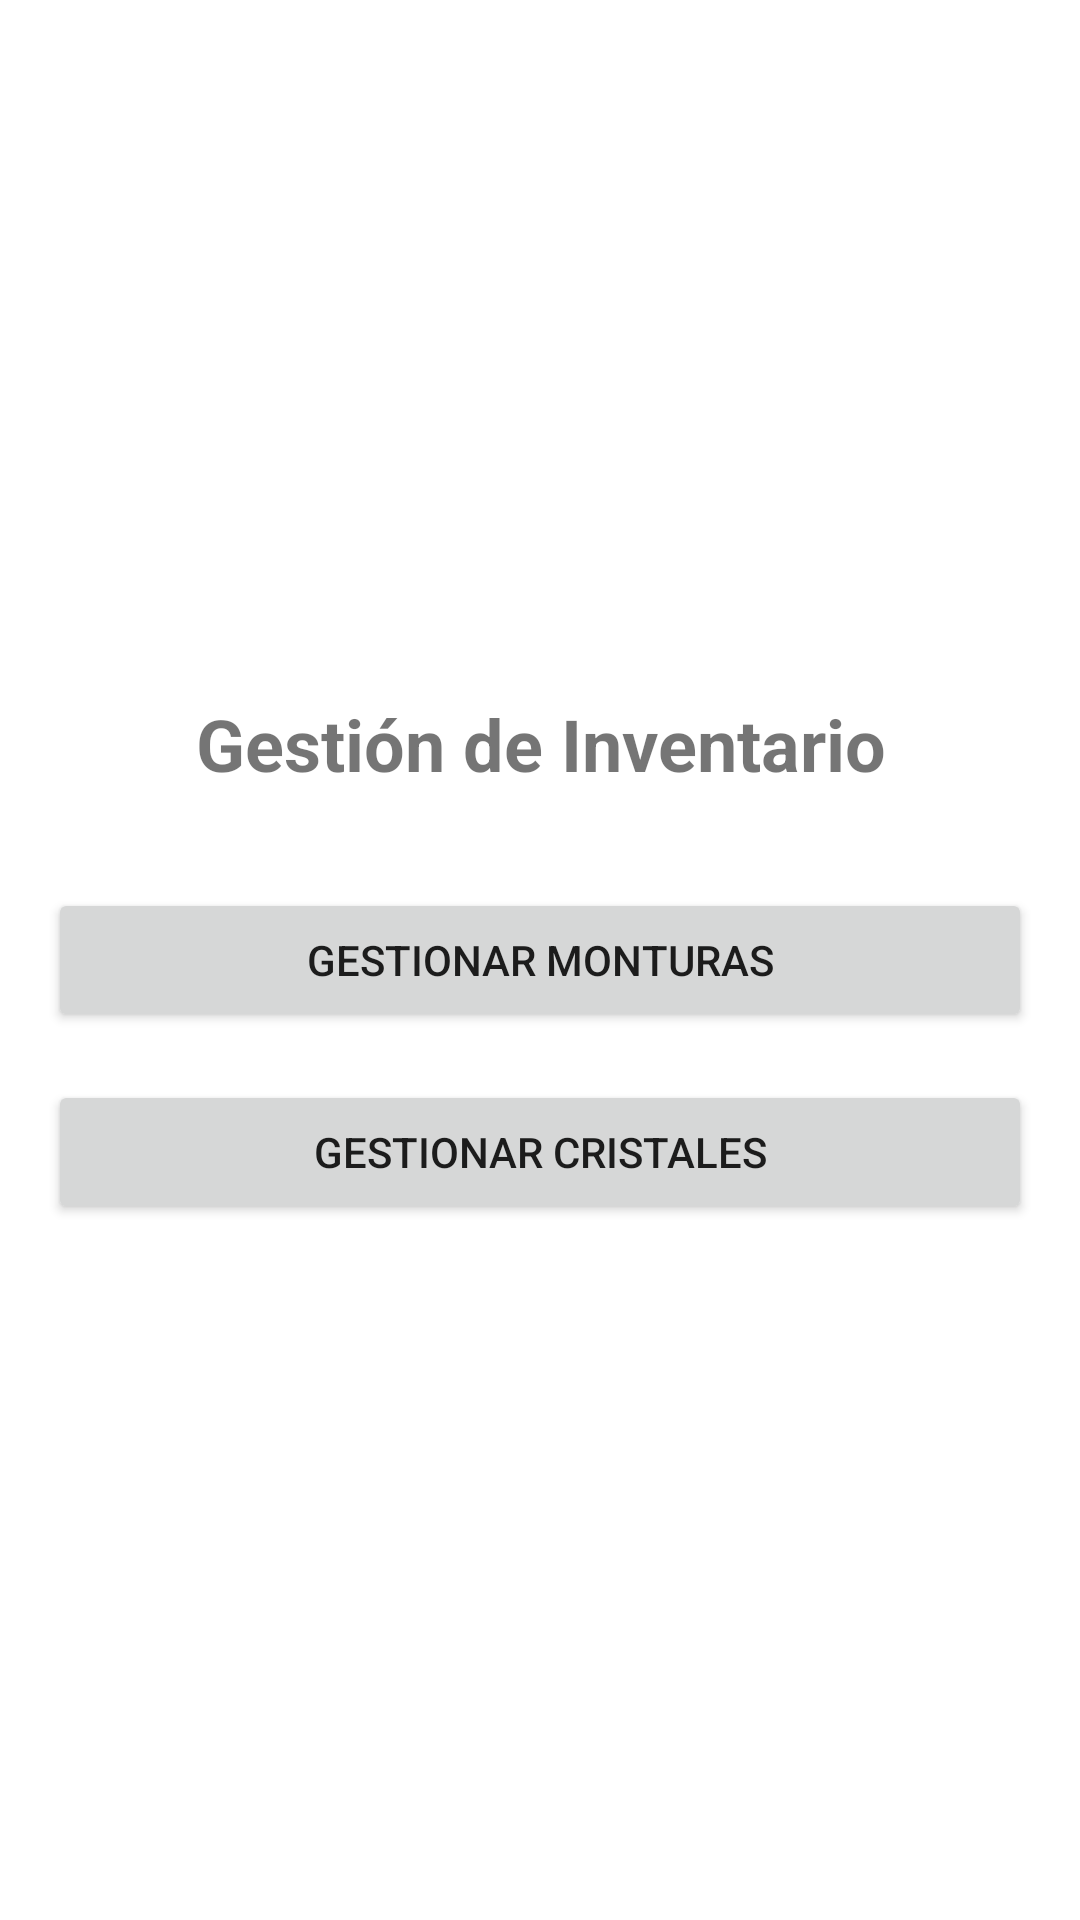

Here is an Android app screen rendered from its layout file. Give the layout XML and the strings, colors and styles it references.
<!-- AndroidManifest.xml: application theme Theme.GestionDeOptica -->
<!-- res/layout/activity_inventory_menu.xml -->
<?xml version="1.0" encoding="utf-8"?>
<LinearLayout xmlns:android="http://schemas.android.com/apk/res/android"
    xmlns:tools="http://schemas.android.com/tools"
    android:layout_width="match_parent"
    android:layout_height="match_parent"
    android:orientation="vertical"
    android:gravity="center"
    android:padding="16dp"
    tools:context=".InventoryMenuActivity">

    <TextView
        android:layout_width="match_parent"
        android:layout_height="wrap_content"
        android:text="@string/inventory_menu_main_title"
        android:textSize="24sp"
        android:textStyle="bold"
        android:gravity="center_horizontal"
        android:layout_marginBottom="32dp"/>

    <Button
        android:id="@+id/btn_menu_manage_frames"
        android:layout_width="match_parent"
        android:layout_height="wrap_content"
        android:text="@string/inventory_menu_btn_manage_frames"
        android:layout_marginBottom="16dp"/>

    <Button
        android:id="@+id/btn_menu_manage_lenses"
        android:layout_width="match_parent"
        android:layout_height="wrap_content"
        android:text="@string/inventory_menu_btn_manage_lenses"/>

</LinearLayout>
<!-- resources referenced by this layout -->
<resources>
  <string name="inventory_menu_btn_manage_frames">Gestionar Monturas</string>
  <string name="inventory_menu_btn_manage_lenses">Gestionar Cristales</string>
  <string name="inventory_menu_main_title">Gestión de Inventario</string>
  <style name="Theme.GestionDeOptica" parent="Theme.MaterialComponents.DayNight.DarkActionBar">
          
          <item name="colorPrimary">@color/purple_500</item>
          <item name="colorPrimaryVariant">@color/purple_700</item>
          <item name="colorOnPrimary">@color/white</item>
          
          <item name="colorSecondary">@color/teal_200</item>
          <item name="colorSecondaryVariant">@color/teal_700</item>
          <item name="colorOnSecondary">@color/black</item>
          
          <item name="android:statusBarColor" tools:targetApi="l">?attr/colorPrimaryVariant</item>
          
      </style>
  <!-- not gathered from this repository: default colours our renderer supplied (Android Studio template values) -->
  <color name="purple_500">#FF6200EE</color>
  <color name="purple_700">#FF3700B3</color>
  <color name="teal_200">#FF03DAC5</color>
  <color name="teal_700">#FF018786</color>
  <color name="black">#FF000000</color>
  <color name="white">#FFFFFFFF</color>
</resources>
